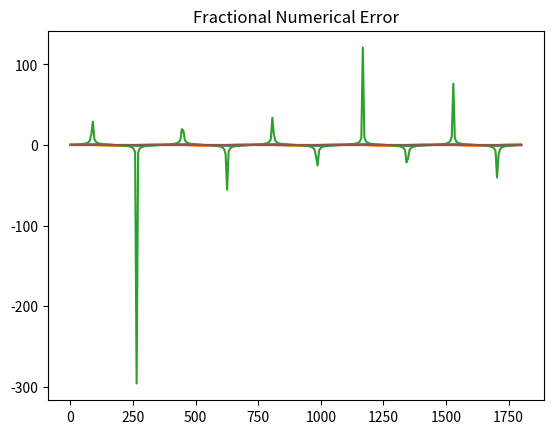

Write the Python code that produced this figure.
import numpy as np
import matplotlib.pyplot as plt
#%% SINE FUNCTION

#%% defining sine Bhaskara function
def sbhas(x):
        return (4*x*(180-x))/(40500-x*(180-x))

#%% double angle function
def double(x):
    return 2*x*np.sqrt(1-x**2)

#%% marysin function
def marysin(x):
#setting variables equal to x and 2x to initiate for loop
    h=x
    hold=2*x
#counter i
    i=0
#continue this loop until machine precision says the next bhaskara approximation equals the former
    while (np.abs(sbhas(h)-sbhas(hold)))>0.0001:
#half h until loop breaks, add one to counter
        hold=h
        h=h/2
        i+=1
    s=sbhas(h)
#in range of counter above double values back to original number
    for n in range(1,i+1):
        s=double(s)
    return s,i

#%% error function
def serror(x):
#call s,i from previous part
    s,i=marysin(x)
#go one value past machine precision determined above
    s2=sbhas(x/(2**(i+1)))
#in range of counter+1, double values back to original number
    for k in range(1,i+2):
        s2=double(s2)
#gives numerator of error
    return (np.abs(s2-s))
#divides numerator by denominator of error function
def srealerror(x):
    s=marysin(x)
    r=serror(x)/s
    return r

#%% plotting the function and calculating error
#create x linspace for the function
x=np.linspace(0,1800,300)
#empty lists for the values of sine and the error
Bsine=[]
esine=[]
#Bhaskara's approximation has bounds x<180
for n in x:
#trig functions are periodic every 360 degrees, subtract to use in this function
    while n>360:
        n=n-360
#keeps sine negative when x>180
    if n>180:
        s,i=marysin(n)
        s=-s
#cases where x<180 apply function normally
    else:
        s,i=marysin(n)
#append the lists
    Bsine.append(s)
    esine.append(srealerror(n))
#plot, title, show
plt.plot(x,Bsine)
plt.title("The Sine Approximation")
plt.show()

#%% COSINE FUNCTION

#%% define marycos function
def marycos(x):
#call values from sin fn
    s,i=marysin(x)
#cosine identity
    c=np.sqrt(1-s**2)
    return c, i
   
#%% plotting the function
#create x linspace for the function
x=np.linspace(0,1800,300)
#empty list for values of cosine
Bcos=[]
for n in x:
#trig functions periodic every 360 degrees, subtract to use this function
    while n>360:
        n=n-360
#fixing function to decrease and increase over correct bounds
    if n>90 and n<270:
        c,i=marycos(n)
        c=-c
#for x<90, call cosine fn
    else:
        c,i=marycos(n)
    Bcos.append(c)
#plot, title, show
plt.plot(x,Bcos)
plt.title("The Cosine Approximation")
plt.show()

#%% TANGENT FUNCTION

#%% define marytan function
def marytan(x):
#call sine, cosine
    s,i=marysin(x)
    c=marycos(x)
#define tangent
    t=s/c
    return t,i

#%% plotting the function
#create linspace for the function
x=np.linspace(0,1800,300)
#empty list for values of tangent
Btan=[]
for n in x:
#trig functions periodic every 360 degrees, subtract to use this function
    while n>360:
        n=n-360
#fixing function to have correct behavior over correct bounds
    if n>180:
        t,i=marytan(n)
        t=-t
#for x<180, call the tangent fn
    else:
        t,i=marytan(n)
#append the empty list
    Btan.append(t)
#plot, title, show
plt.plot(x,Btan)
plt.title("The Tangent Approximation")
plt.show()

#%% PLOT OF ERROR
#plot error calculated above
#can just use sine error, because sine is only point where approximations are used
#trig identites are used elsewhere
plt.plot(x,esine)
#title, show
plt.title("Fractional Numerical Error")
plt.show()